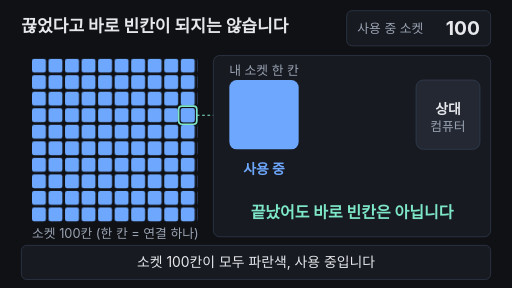
t = 0.00 s
t = 1.60 s: frame unchanged from t = 0.00 s, image omitted
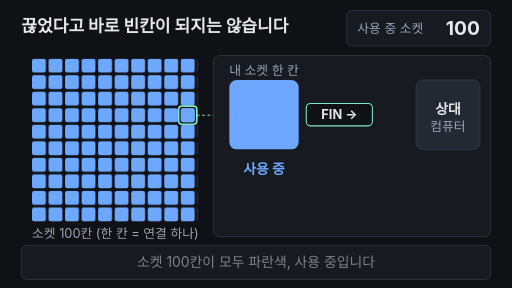
t = 3.36 s
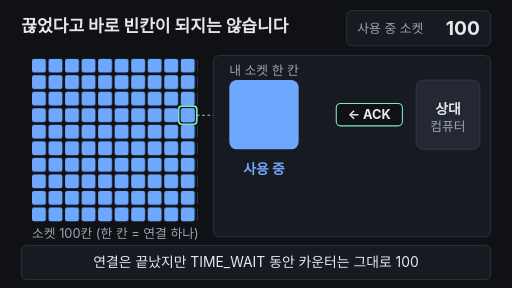
t = 4.92 s
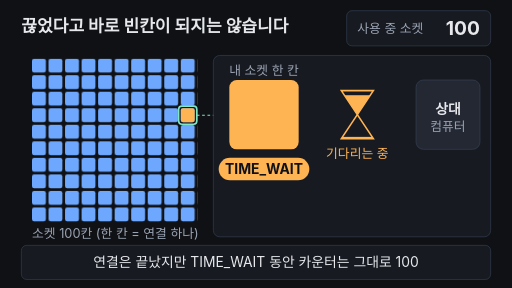
t = 6.72 s
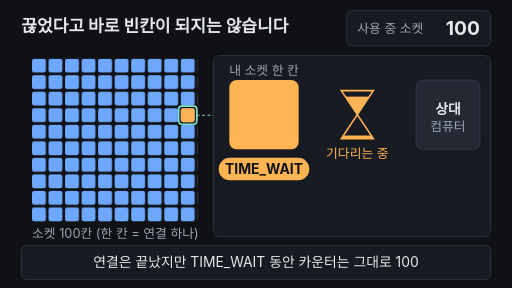
t = 7.08 s

The animated SVG that drew these frames (rendered in a browser with its animation timeline set to each time). Animation: 22 SMIL elements (animate=21,animateTransform=1); frames cover the first 7.08 s, repeats indefinitely.

<svg xmlns="http://www.w3.org/2000/svg" viewBox="0 0 960 540" width="960" height="540" font-family="-apple-system,'Apple SD Gothic Neo','Segoe UI',sans-serif">
<rect width="960" height="540" fill="#0f1115"/>
<defs>
  <pattern id="cell" patternUnits="userSpaceOnUse" x="60" y="110" width="31" height="31">
    <rect width="26" height="26" rx="4" fill="#6ea8fe"/>
  </pattern>
  <clipPath id="topTri"><polygon points="640,170 700,170 670,215"/></clipPath>
  <clipPath id="botTri"><polygon points="670,215 700,260 640,260"/></clipPath>
</defs>

<!-- 제목 -->
<text x="40" y="60" font-size="32" font-weight="700" fill="#e6e8ec">끊었다고 바로 빈칸이 되지는 않습니다</text>

<!-- 카운터 -->
<rect x="650" y="20" width="270" height="66" rx="10" fill="#171a21" stroke="#3d4b60"/>
<text x="670" y="62" font-size="24" fill="#9aa3b2">사용 중 소켓</text>
<g font-size="36" font-weight="700" text-anchor="end">
  <text x="900" y="66" fill="#e6e8ec">100
    <animate attributeName="opacity" values="1;1;0;0;1;1" keyTimes="0;.76;.78;.9;.91;1" dur="16s" repeatCount="indefinite"/>
  </text>
  <text x="900" y="66" fill="#7ee7c7" opacity="0">99
    <animate attributeName="opacity" values="0;0;1;1;0;0" keyTimes="0;.76;.78;.9;.91;1" dur="16s" repeatCount="indefinite"/>
  </text>
</g>

<!-- 소켓 100칸 격자 -->
<rect x="60" y="110" width="310" height="310" fill="url(#cell)"/>
<rect x="339" y="203" width="26" height="26" rx="4" fill="#6ea8fe">
  <animate attributeName="fill" values="#6ea8fe;#6ea8fe;#ffb454;#ffb454;#5a6475;#5a6475;#6ea8fe;#6ea8fe" keyTimes="0;.37;.39;.73;.75;.88;.9;1" dur="16s" repeatCount="indefinite"/>
</rect>
<rect x="335" y="199" width="34" height="34" rx="6" fill="none" stroke="#7ee7c7" stroke-width="3"/>
<line x1="369" y1="216" x2="430" y2="216" stroke="#7ee7c7" stroke-width="2" stroke-dasharray="5 5"/>
<text x="60" y="447" font-size="24" fill="#9aa3b2">소켓 100칸 (한 칸 = 연결 하나)</text>

<!-- 확대 패널 -->
<rect x="400" y="104" width="520" height="340" rx="12" fill="#171a21" stroke="#3d4b60"/>
<text x="495" y="140" font-size="24" fill="#9aa3b2" text-anchor="middle">내 소켓 한 칸</text>
<rect x="430" y="150" width="130" height="130" rx="14" fill="#6ea8fe">
  <animate attributeName="fill" values="#6ea8fe;#6ea8fe;#ffb454;#ffb454;#5a6475;#5a6475;#6ea8fe;#6ea8fe" keyTimes="0;.37;.39;.73;.75;.88;.9;1" dur="16s" repeatCount="indefinite"/>
</rect>
<rect x="780" y="150" width="120" height="130" rx="14" fill="#232833" stroke="#3d4b60"/>
<text x="840" y="214" font-size="26" font-weight="700" fill="#e6e8ec" text-anchor="middle">상대</text>
<text x="840" y="246" font-size="24" fill="#9aa3b2" text-anchor="middle">컴퓨터</text>

<!-- 상태 이름표 -->
<g font-size="26" font-weight="700" text-anchor="middle">
  <text x="495" y="326" fill="#6ea8fe">사용 중
    <animate attributeName="opacity" values="1;1;0;0;1;1" keyTimes="0;.37;.39;.89;.91;1" dur="16s" repeatCount="indefinite"/>
  </text>
  <g opacity="0">
    <rect x="410" y="296" width="170" height="42" rx="21" fill="#ffb454"/>
    <text x="495" y="326" fill="#0f1115">TIME_WAIT</text>
    <animate attributeName="opacity" values="0;0;1;1;0;0" keyTimes="0;.37;.39;.72;.74;1" dur="16s" repeatCount="indefinite"/>
  </g>
  <text x="495" y="326" fill="#9aa3b2" opacity="0">CLOSED
    <animate attributeName="opacity" values="0;0;1;1;0;0" keyTimes="0;.73;.75;.88;.9;1" dur="16s" repeatCount="indefinite"/>
  </text>
</g>

<!-- 모래시계 -->
<g opacity="0">
  <animate attributeName="opacity" values="0;0;1;1;0;0" keyTimes="0;.37;.39;.73;.75;1" dur="16s" repeatCount="indefinite"/>
  <rect x="640" y="175" width="60" height="40" fill="#ffb454" clip-path="url(#topTri)">
    <animate attributeName="y" values="175;175;215;215" keyTimes="0;.39;.73;1" dur="16s" repeatCount="indefinite"/>
    <animate attributeName="height" values="40;40;0;0" keyTimes="0;.39;.73;1" dur="16s" repeatCount="indefinite"/>
  </rect>
  <rect x="640" y="260" width="60" height="0" fill="#ffb454" clip-path="url(#botTri)">
    <animate attributeName="y" values="260;260;222;222" keyTimes="0;.39;.73;1" dur="16s" repeatCount="indefinite"/>
    <animate attributeName="height" values="0;0;38;38" keyTimes="0;.39;.73;1" dur="16s" repeatCount="indefinite"/>
  </rect>
  <polygon points="640,170 700,170 670,215" fill="none" stroke="#ffb454" stroke-width="3"/>
  <polygon points="670,215 700,260 640,260" fill="none" stroke="#ffb454" stroke-width="3"/>
  <text x="670" y="296" font-size="24" fill="#ffb454" text-anchor="middle">기다리는 중</text>
</g>

<!-- 오가는 패킷 (FIN → / ← ACK / ← 새 연결) -->
<g opacity="0">
  <animateTransform attributeName="transform" type="translate" values="625 215;625 215;715 215;715 215;625 215;715 215;625 215;625 215" keyTimes="0;.2;.28;.29;.36;.83;.9;1" dur="16s" repeatCount="indefinite"/>
  <animate attributeName="opacity" values="0;0;1;1;0;0;1;1;0;0" keyTimes="0;.195;.205;.36;.37;.825;.835;.9;.915;1" dur="16s" repeatCount="indefinite"/>
  <rect x="-62" y="-21" width="124" height="42" rx="8" fill="#0f1115" stroke="#7ee7c7" stroke-width="2"/>
  <g font-size="24" font-weight="700" text-anchor="middle" fill="#e6e8ec">
    <text y="9">FIN →<animate attributeName="opacity" values="1;0" keyTimes="0;.285" calcMode="discrete" dur="16s" repeatCount="indefinite"/></text>
    <text y="9" opacity="0">← ACK<animate attributeName="opacity" values="0;1;0" keyTimes="0;.285;.6" calcMode="discrete" dur="16s" repeatCount="indefinite"/></text>
    <text y="9" opacity="0" fill="#7ee7c7">← 새 연결<animate attributeName="opacity" values="0;1" keyTimes="0;.6" calcMode="discrete" dur="16s" repeatCount="indefinite"/></text>
  </g>
</g>

<!-- 결론 한 줄 -->
<text x="660" y="408" font-size="30" font-weight="700" fill="#7ee7c7" text-anchor="middle">끝났어도 바로 빈칸은 아닙니다
  <animate attributeName="opacity" values="1;1;0;0;1;1" keyTimes="0;.18;.2;.82;.85;1" dur="16s" repeatCount="indefinite"/>
</text>

<!-- 자막 바 -->
<rect x="40" y="460" width="880" height="64" rx="10" fill="#171a21" stroke="#3d4b60"/>
<g font-size="26" fill="#e6e8ec" text-anchor="middle">
  <text x="480" y="501">소켓 100칸이 모두 파란색, 사용 중입니다
    <animate attributeName="opacity" values="1;1;0;0;1;1" keyTimes="0;.2;.22;.97;.99;1" dur="16s" repeatCount="indefinite"/>
  </text>
  <text x="480" y="501" opacity="0">연결은 끝났지만 TIME_WAIT 동안 카운터는 그대로 100
    <animate attributeName="opacity" values="0;0;1;1;0;0" keyTimes="0;.22;.24;.48;.5;1" dur="16s" repeatCount="indefinite"/>
  </text>
  <text x="480" y="501" opacity="0">기다림이 끝나 CLOSED가 되어야 자원이 반환됩니다
    <animate attributeName="opacity" values="0;0;1;1;0;0" keyTimes="0;.5;.52;.76;.78;1" dur="16s" repeatCount="indefinite"/>
  </text>
  <text x="480" y="501" opacity="0">99로 줄고, 그 빈칸에 새 연결이 들어옵니다
    <animate attributeName="opacity" values="0;0;1;1;0;0" keyTimes="0;.78;.8;.95;.97;1" dur="16s" repeatCount="indefinite"/>
  </text>
</g>
</svg>
